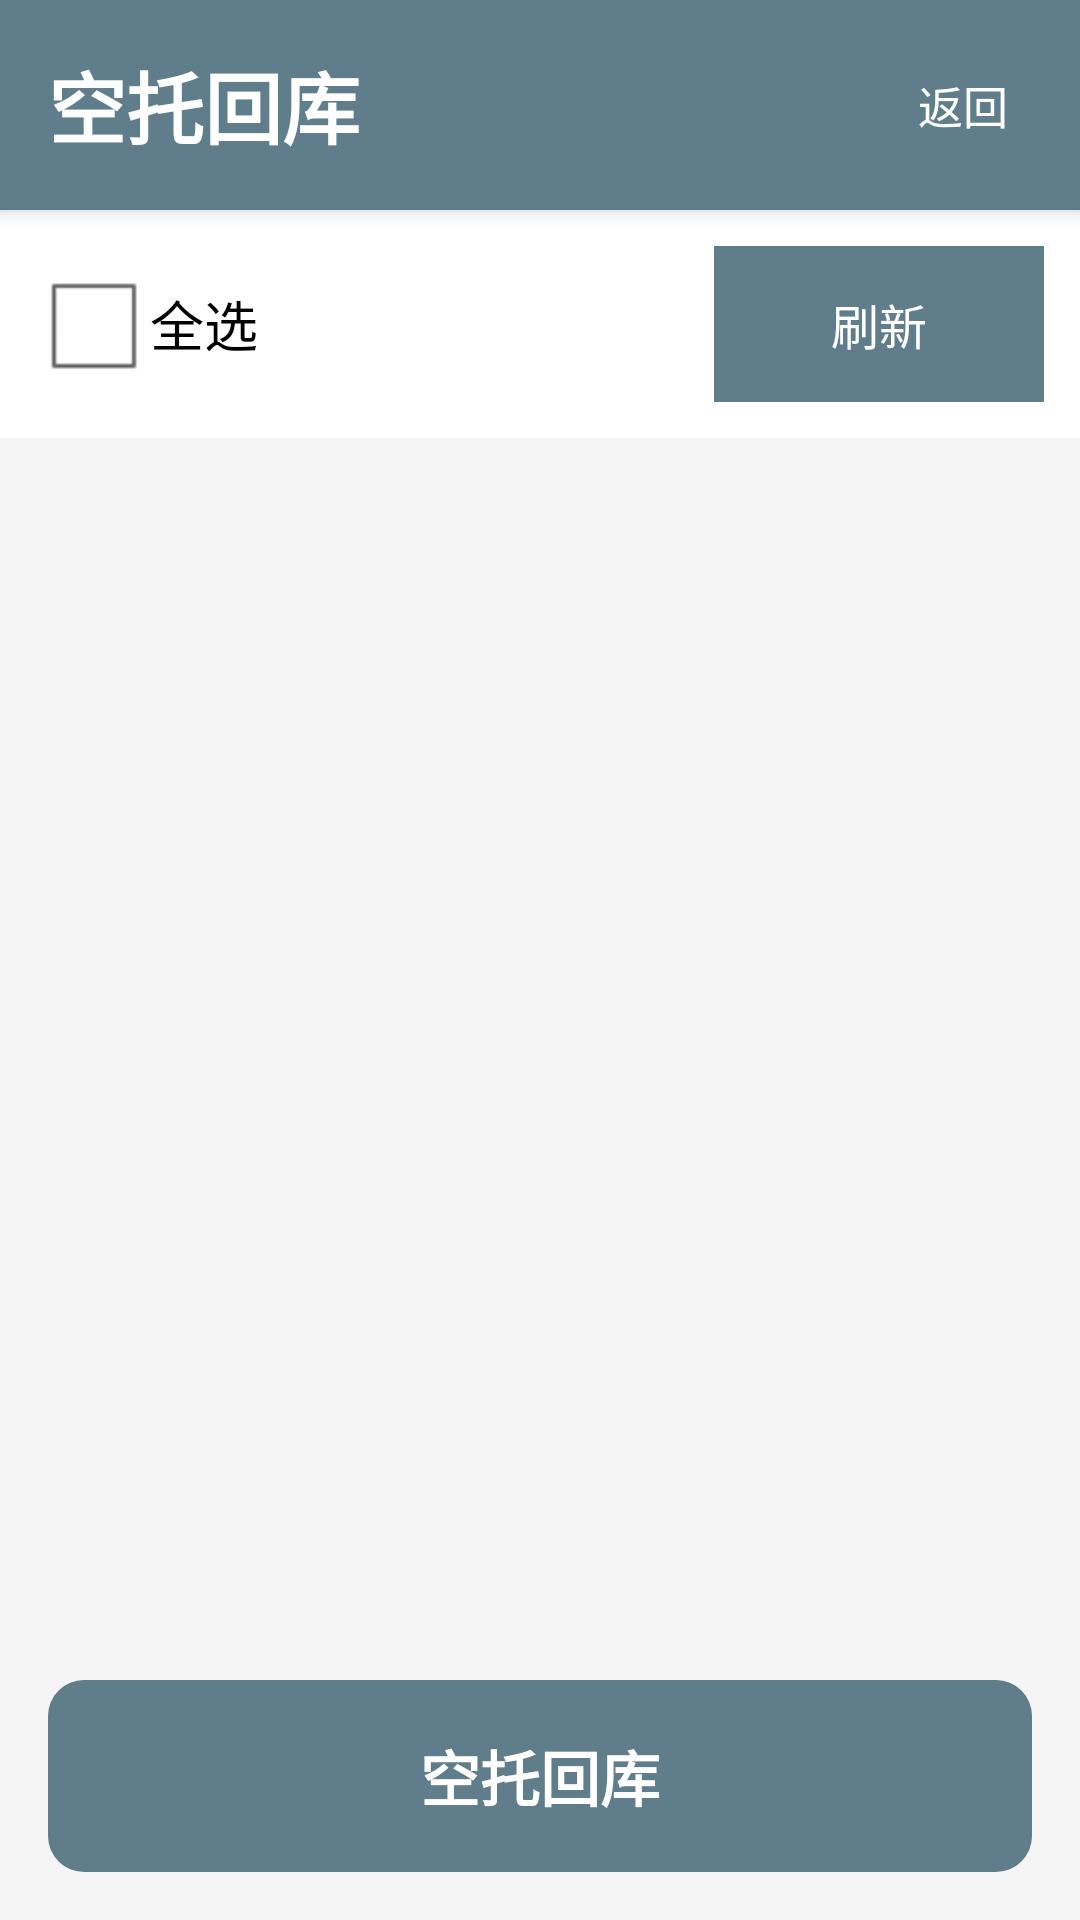

Here is an Android app screen rendered from its layout file. Give the layout XML and the strings, colors and styles it references.
<!-- AndroidManifest.xml: application theme AppTheme -->
<!-- res/layout/activity_empty_pallet_return.xml -->
<?xml version="1.0" encoding="utf-8"?>
<LinearLayout xmlns:android="http://schemas.android.com/apk/res/android"
    android:layout_width="match_parent"
    android:layout_height="match_parent"
    android:orientation="vertical"
    android:background="#F5F5F5">

    <LinearLayout
        android:layout_width="match_parent"
        android:layout_height="wrap_content"
        android:orientation="horizontal"
        android:padding="16dp"
        android:paddingTop="20dp"
        android:background="#607D8B"
        android:gravity="center_vertical"
        android:elevation="4dp">

        <TextView
            android:layout_width="0dp"
            android:layout_height="wrap_content"
            android:layout_weight="1"
            android:text="空托回库"
            android:textColor="@color/text_white"
            android:textSize="26sp"
            android:textStyle="bold" />

        <Button
            android:id="@+id/btnBack"
            android:layout_width="wrap_content"
            android:layout_height="wrap_content"
            android:text="返回"
            android:textSize="15sp"
            android:background="@android:color/transparent"
            android:textColor="@color/text_white"
            android:padding="8dp" />
    </LinearLayout>

    <LinearLayout
        android:layout_width="match_parent"
        android:layout_height="wrap_content"
        android:orientation="horizontal"
        android:padding="12dp"
        android:background="#FFFFFF"
        android:gravity="center_vertical">

        <CheckBox
            android:id="@+id/cbSelectAll"
            android:layout_width="0dp"
            android:layout_height="wrap_content"
            android:layout_weight="1"
            android:text="全选"
            android:textSize="18sp" />

        <Button
            android:id="@+id/btnRefresh"
            android:layout_width="110dp"
            android:layout_height="52dp"
            android:text="刷新"
            android:textSize="16sp"
            android:background="#607D8B"
            android:textColor="#FFFFFF" />
    </LinearLayout>

    <ScrollView
        android:layout_width="match_parent"
        android:layout_height="0dp"
        android:layout_weight="1"
        android:padding="12dp">

        <LinearLayout
            android:id="@+id/listContainer"
            android:layout_width="match_parent"
            android:layout_height="wrap_content"
            android:orientation="vertical" />
    </ScrollView>

    <Button
        android:id="@+id/btnSubmit"
        android:layout_width="match_parent"
        android:layout_height="64dp"
        android:layout_margin="16dp"
        android:text="空托回库"
        android:textSize="20sp"
        android:textStyle="bold"
        android:background="@drawable/btn_teal"
        android:textColor="@color/text_white" />
</LinearLayout>
<!-- resources referenced by this layout -->
<resources>
  <color name="text_white">#FFFFFF</color>
  <!-- drawable btn_teal (drawable) -->
  <?xml version="1.0" encoding="utf-8"?>
  
  <selector xmlns:android="http://schemas.android.com/apk/res/android">
      <item android:state_pressed="true">
          <shape android:shape="rectangle">
              <solid android:color="#455A64" />
              <corners android:radius="12dp" />
          </shape>
      </item>
      <item>
          <shape android:shape="rectangle">
              <solid android:color="#607D8B" />
              <corners android:radius="12dp" />
          </shape>
      </item>
  </selector>
  <style name="AppTheme" parent="AppBaseTheme">
          
          <item name="android:windowNoTitle">true</item>
      </style>
  <style name="AppBaseTheme" parent="android:Theme.Light.NoTitleBar">
          
      </style>
</resources>
